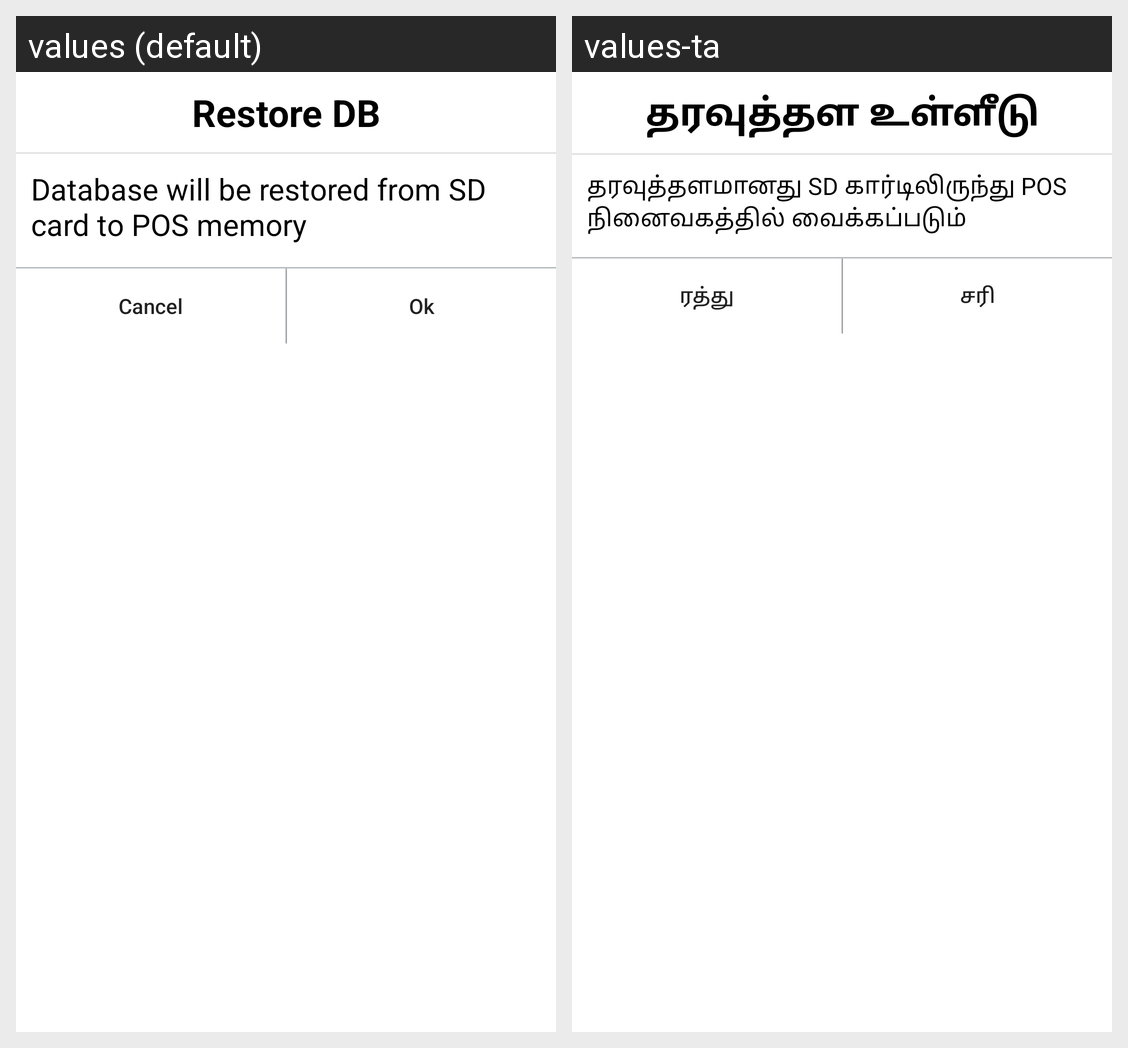

The same Android screen rendered under two of its app's locales, left to right. List the strings drawn on it with the default value and each locale's translation.
Android screen res/layout/dialog_restoration_db.xml rendered under 2 locales, left to right: values (default), values-ta. Device: Nexus 5 (rendered at 1080×1920; each locale shown at half size, 540×960, under a caption strip naming it); theme AppTheme.
Strings drawn on this screen, with the default value and each locale's value (text and hints the layout hard-codes, and strings that could not be matched under every locale, appear in the picture but are not listed):

restore_db
  values: Restore DB
  values-ta: தரவுத்தள உள்ளீடு

restorationDbString
  values: Database will be restored from SD card to POS memory
  values-ta: தரவுத்தளமானது SD கார்டிலிருந்து POS நினைவகத்தில் வைக்கப்படும்

txt_cancel
  values: Cancel
  values-ta: ரத்து

txt_ok
  values: Ok
  values-ta: சரி
